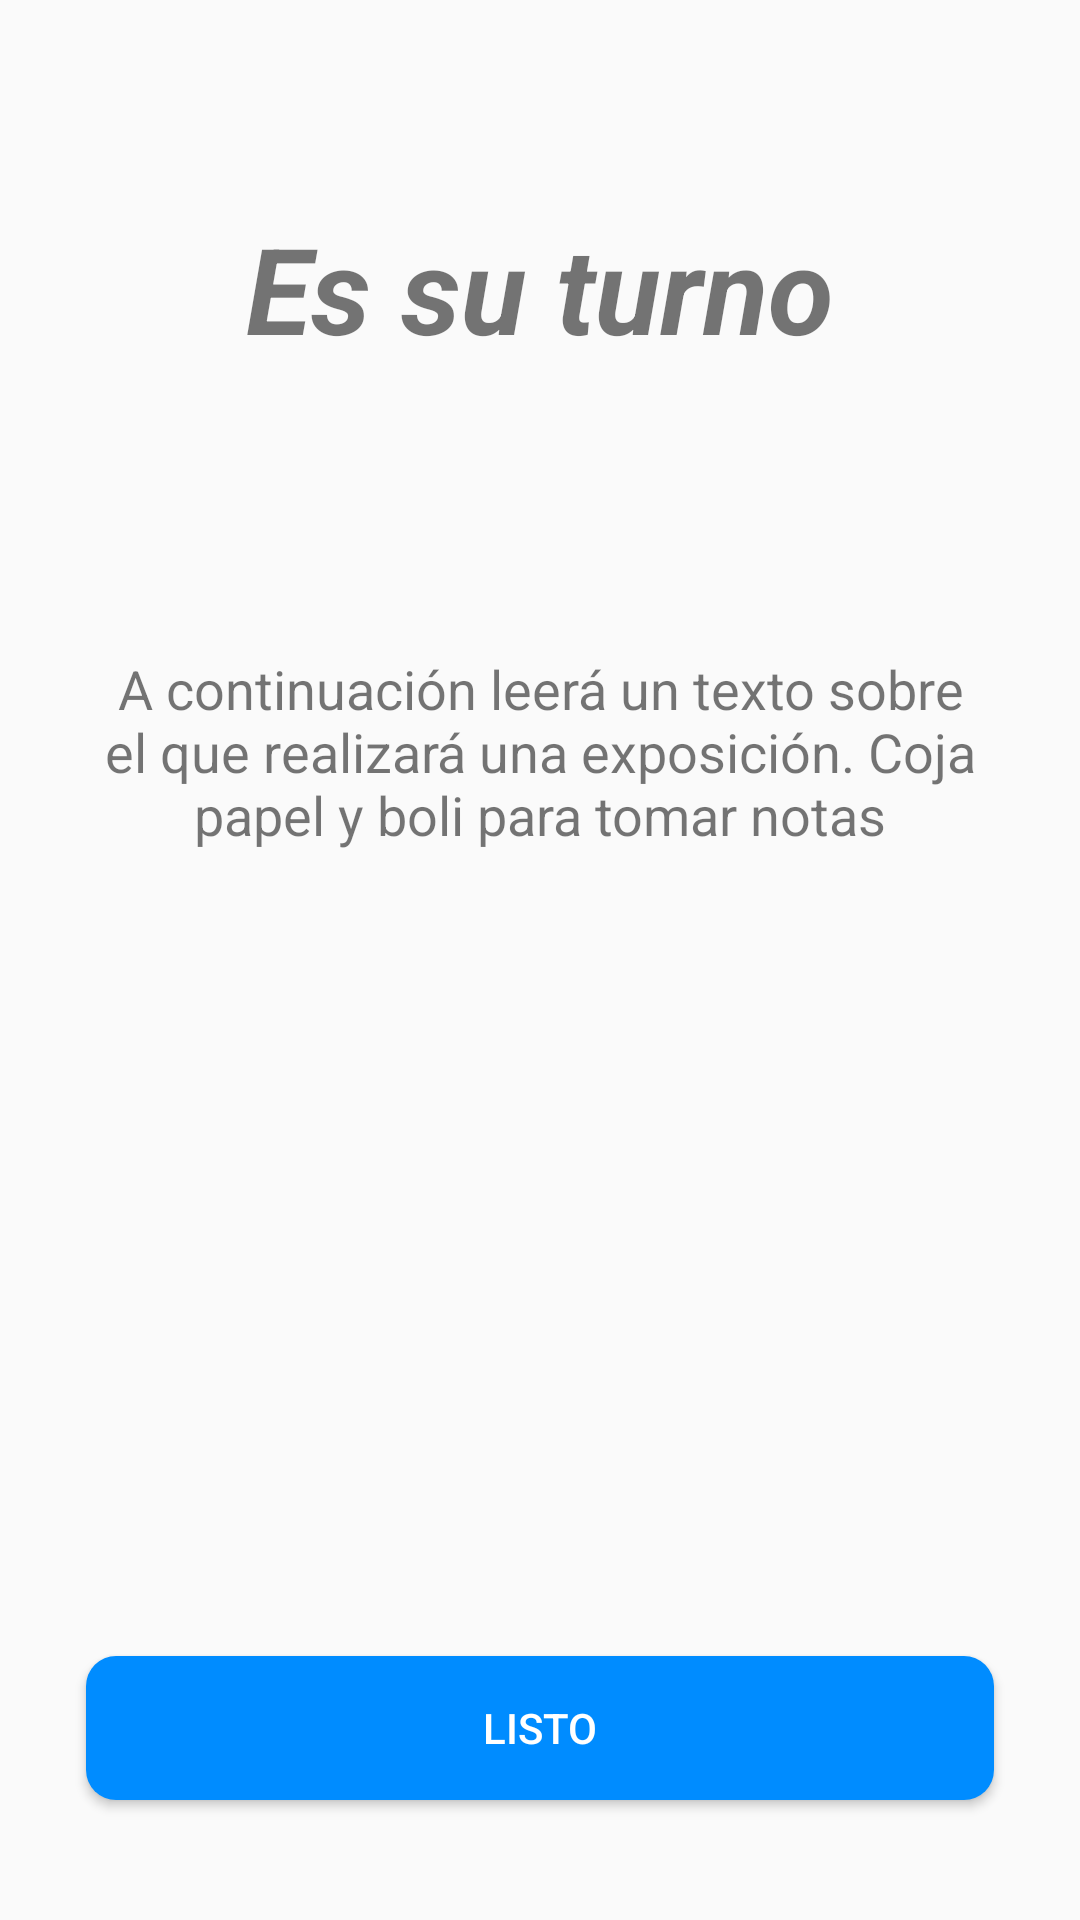

Here is an Android app screen rendered from its layout file. Give the layout XML and the strings, colors and styles it references.
<!-- AndroidManifest.xml: application theme Theme.Design.Light.NoActionBar -->
<!-- res/layout/pantalla_previa_juego1_leer_texto_sala_aptitudes.xml -->
<?xml version="1.0" encoding="utf-8"?>
<androidx.constraintlayout.widget.ConstraintLayout xmlns:android="http://schemas.android.com/apk/res/android"
    xmlns:app="http://schemas.android.com/apk/res-auto"
    xmlns:tools="http://schemas.android.com/tools"
    android:layout_width="match_parent"
    android:layout_height="match_parent">

    <TextView
        android:id="@+id/avisoEmpezarAExponer"
        android:layout_width="0dp"
        android:layout_height="wrap_content"
        android:gravity="center"
        android:text="@string/tituloPreviaLeer"
        android:textSize="40sp"
        android:textStyle="bold|italic"
        app:layout_constraintBottom_toBottomOf="@id/guideline_margin_top"
        app:layout_constraintEnd_toEndOf="@id/guideline_margin_right"
        app:layout_constraintStart_toStartOf="@id/guideline_margin_left"
        app:layout_constraintTop_toTopOf="parent"/>

    <TextView
        android:id="@+id/consejoTextView"
        android:layout_width="0dp"
        android:layout_height="wrap_content"
        android:gravity="center"
        android:text="@string/avisarCogerPapelYBoli"
        android:textSize="18sp"
        app:layout_constraintVertical_bias="0.1"
        app:layout_constraintBottom_toTopOf="@id/guideline_margin_bottom"
        app:layout_constraintEnd_toEndOf="@id/guideline_margin_right"
        app:layout_constraintStart_toStartOf="@+id/guideline_margin_left"
        app:layout_constraintTop_toBottomOf="@id/guideline_margin_top"/>

    <Button
        android:id="@+id/empezarALeerTextoExposicionButton"
        android:layout_width="0dp"
        android:layout_height="wrap_content"
        android:background="@drawable/botones_azules"
        android:onClick="onClickEmpezarALeerExposicionButton"
        android:text="@string/botonListo"
        android:textColor="@color/white"
        app:layout_constraintVertical_bias="0.5"
        app:layout_constraintBottom_toBottomOf="parent"
        app:layout_constraintEnd_toEndOf="@id/guideline_margin_right"
        app:layout_constraintStart_toStartOf="@id/guideline_margin_left"
        app:layout_constraintTop_toBottomOf="@+id/guideline_margin_bottom" />

    <androidx.constraintlayout.widget.Guideline
        android:id="@+id/guideline_margin_right"
        android:layout_width="wrap_content"
        android:layout_height="wrap_content"
        android:orientation="vertical"
        app:layout_constraintGuide_percent="0.92"/>

    <androidx.constraintlayout.widget.Guideline
        android:id="@+id/guideline_margin_left"
        android:layout_width="wrap_content"
        android:layout_height="wrap_content"
        android:orientation="vertical"
        app:layout_constraintGuide_percent="0.08"/>

    <androidx.constraintlayout.widget.Guideline
        android:id="@+id/guideline_margin_top"
        android:layout_width="wrap_content"
        android:layout_height="wrap_content"
        android:orientation="horizontal"
        app:layout_constraintGuide_percent="0.3"/>
    <androidx.constraintlayout.widget.Guideline
        android:id="@+id/guideline_margin_bottom"
        android:layout_width="wrap_content"
        android:layout_height="wrap_content"
        android:orientation="horizontal"
        app:layout_constraintGuide_percent="0.8"/>
</androidx.constraintlayout.widget.ConstraintLayout>
<!-- resources referenced by this layout -->
<resources>
  <!-- drawable botones_azules (drawable) -->
  <?xml version="1.0" encoding="utf-8"?>
  <selector xmlns:android="http://schemas.android.com/apk/res/android">
      <item android:state_pressed="true" android:drawable="@drawable/rounded_corner_dark_blue"/>
      <item android:drawable="@drawable/rounded_corner_blue"/>
  
  </selector>
  <string name="avisarCogerPapelYBoli">A continuación leerá un texto sobre el que realizará una exposición. Coja papel y boli para tomar notas</string>
  
      Strings en activity_exposicion_texto
  <string name="botonListo">Listo</string>
  
  
      Strings en activity_decidir_quien_expone
  <string name="tituloPreviaLeer">Es su turno</string>
  <!-- drawable rounded_corner_dark_blue (drawable) -->
  <?xml version="1.0" encoding="utf-8"?>
  <shape xmlns:android="http://schemas.android.com/apk/res/android">
      <corners  android:radius="10dp"/>
      <solid android:color="#005FAA" />
  </shape>
  <!-- drawable rounded_corner_blue (drawable) -->
  <?xml version="1.0" encoding="utf-8"?>
  <shape xmlns:android="http://schemas.android.com/apk/res/android">
      <corners  android:radius="10dp"/>
      <solid android:color="#008CFF" />
  </shape>
  <!-- not gathered from this repository: default colours our renderer supplied (Android Studio template values) -->
  <color name="white">#FFFFFFFF</color>
</resources>
